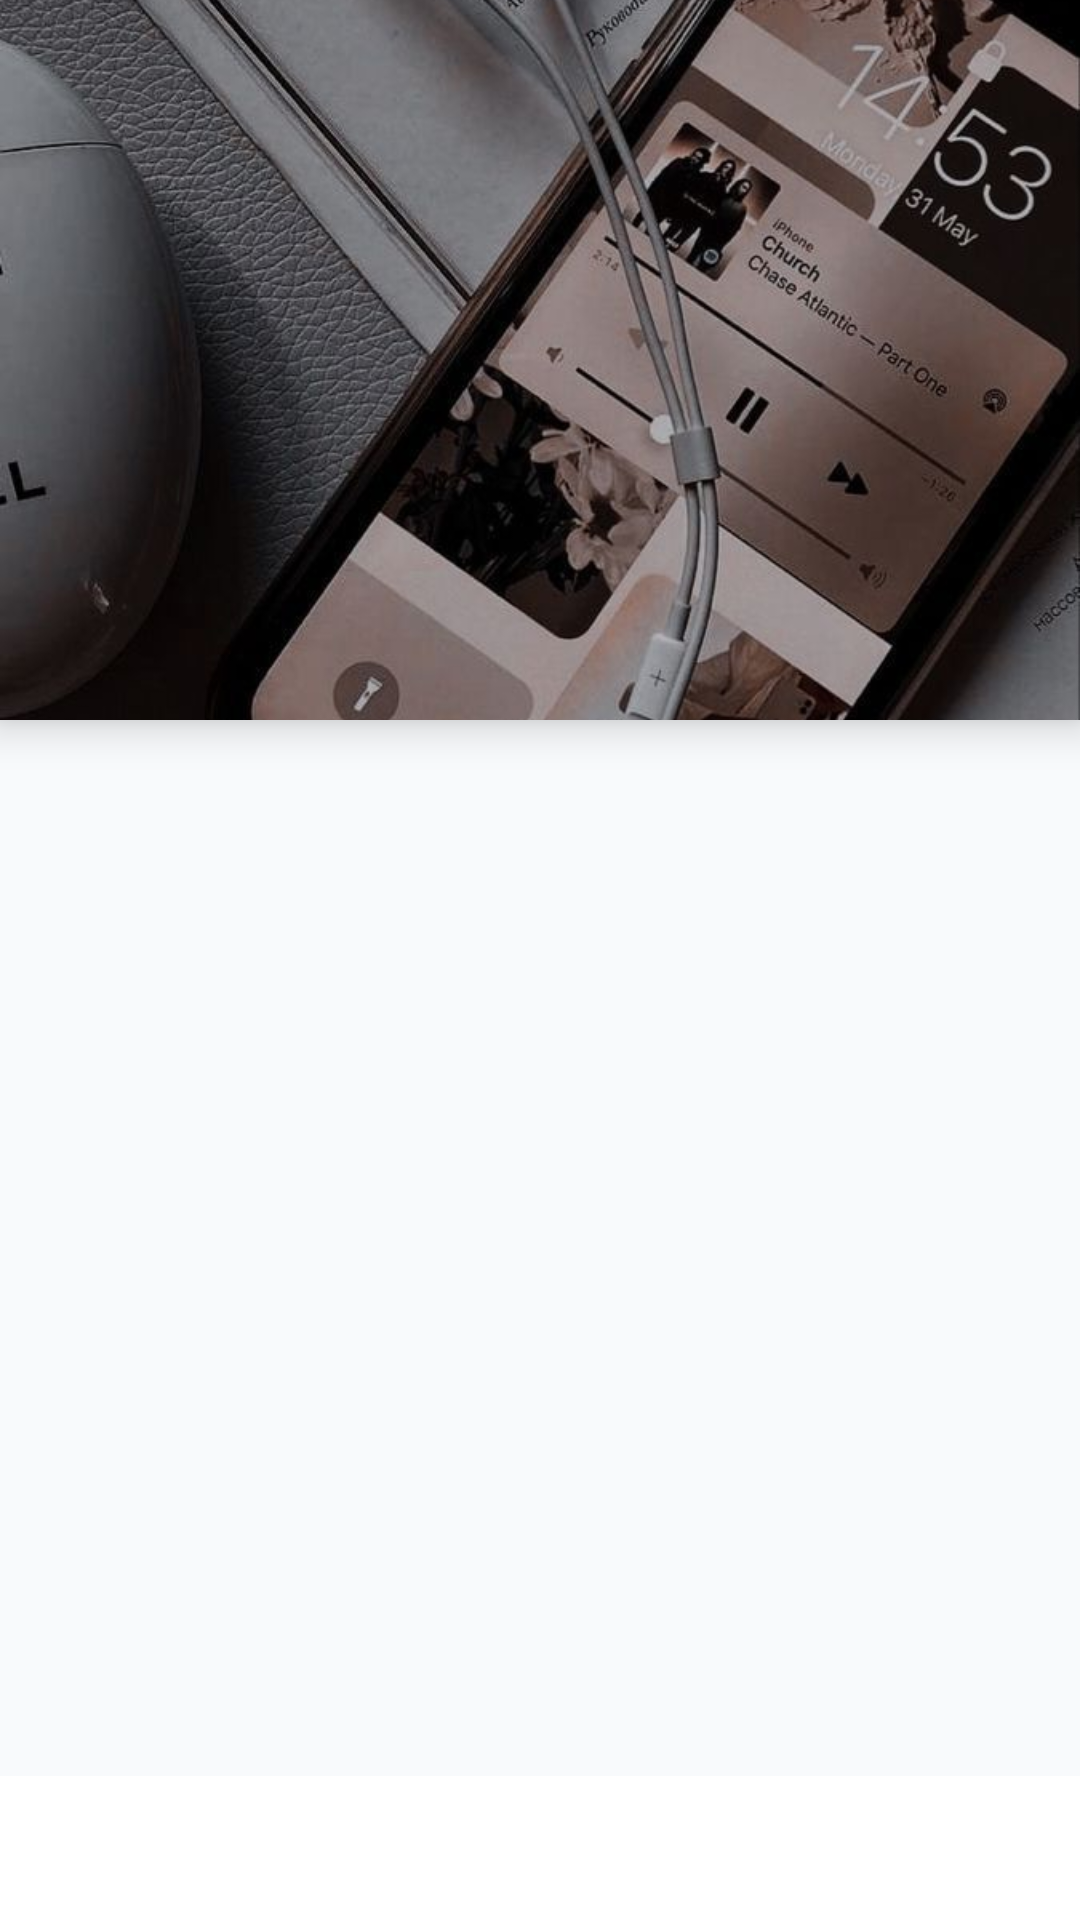

Layout XML and referenced resources for this Android screen:
<!-- AndroidManifest.xml: application theme Theme.IT_Carreers_Catalog -->
<!-- res/layout/activity_ui_ux_designer.xml -->
<?xml version="1.0" encoding="utf-8"?>
<androidx.constraintlayout.widget.ConstraintLayout xmlns:android="http://schemas.android.com/apk/res/android"
    xmlns:app="http://schemas.android.com/apk/res-auto"
    android:layout_width="match_parent"
    android:layout_height="match_parent"
    android:background="#F8FAFC">

    
    <androidx.cardview.widget.CardView
        android:id="@+id/header"
        android:layout_width="match_parent"
        android:layout_height="240dp"
        app:cardCornerRadius="0dp"
        app:cardElevation="8dp"
        app:cardBackgroundColor="@android:color/transparent"
        app:layout_constraintTop_toTopOf="parent">

        <ImageView
            android:layout_width="match_parent"
            android:layout_height="match_parent"
            android:scaleType="centerCrop"
            android:src="@drawable/mobile" />

    </androidx.cardview.widget.CardView>

    
    <ImageButton
        android:id="@+id/btn_back"
        android:layout_width="48dp"
        android:layout_height="48dp"
        android:background="?android:attr/selectableItemBackgroundBorderless"
        android:src="@drawable/ic_arrow_left"
        android:layout_margin="16dp"
        app:tint="#FFFFFF"
        app:layout_constraintTop_toTopOf="parent"
        app:layout_constraintStart_toStartOf="parent" />

    
    <TextView
        android:id="@+id/tv_title"
        android:layout_width="wrap_content"
        android:layout_height="wrap_content"
        android:text="UI/UX Designer"
        android:textSize="26sp"
        android:textStyle="bold"
        android:textColor="@android:color/white"
        android:layout_marginTop="64dp"
        app:layout_constraintTop_toTopOf="parent"
        app:layout_constraintStart_toStartOf="parent"
        app:layout_constraintEnd_toEndOf="parent" />

    
    <androidx.viewpager2.widget.ViewPager2
        android:id="@+id/viewPager"
        android:layout_width="0dp"
        android:layout_height="0dp"
        app:layout_constraintTop_toBottomOf="@id/header"
        app:layout_constraintBottom_toTopOf="@id/tabLayout"
        app:layout_constraintStart_toStartOf="parent"
        app:layout_constraintEnd_toEndOf="parent" />

    
    <com.google.android.material.tabs.TabLayout
        android:id="@+id/tabLayout"
        android:layout_width="0dp"
        android:layout_height="wrap_content"
        android:background="@android:color/white"
        app:tabMode="fixed"
        app:tabGravity="fill"
        app:tabIndicatorColor="#F472B6"
        app:tabIndicatorHeight="4dp"
        app:tabSelectedTextColor="#F472B6"
        app:tabTextColor="#64748B"
        app:tabRippleColor="#1AF472B6"
        app:layout_constraintBottom_toBottomOf="parent"
        app:layout_constraintStart_toStartOf="parent"
        app:layout_constraintEnd_toEndOf="parent" />

</androidx.constraintlayout.widget.ConstraintLayout>
<!-- resources referenced by this layout -->
<resources>
  <!-- drawable mobile: png bitmap (drawable, 1027371 bytes) -->
  <style name="Theme.IT_Carreers_Catalog" parent="Base.Theme.IT_Carreers_Catalog" />
  <style name="Base.Theme.IT_Carreers_Catalog" parent="Theme.Material3.DayNight.NoActionBar">
          
          
      </style>
</resources>
